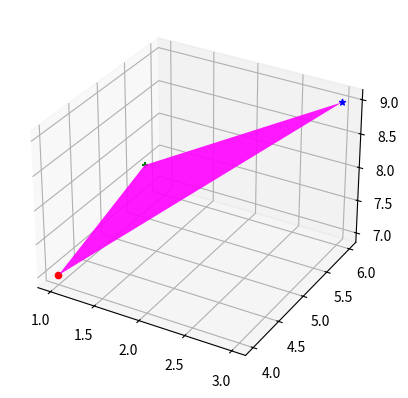

The matplotlib source for this figure:
import matplotlib.pyplot as plt
from mpl_toolkits.mplot3d import Axes3D
from mpl_toolkits.mplot3d.art3d import Poly3DCollection

# coordenadas dos pontos
x = [1, 2, 3]
y = [4, 4, 6]
z = [7, 9, 9]
x.append(x[0])
y.append(y[0])
z.append(z[0])

# símbolos para cada ponto
symbols = ['o', '+', '*']

# cores para cada ponto
colors = ['r', 'g', 'b']

# cria uma figura com um eixo 3D
fig = plt.figure()
ax = fig.add_subplot(111, projection='3d')

# adiciona os pontos com símbolos e cores diferentes
for i in range(3):
    ax.scatter(x[i], y[i], z[i], marker=symbols[i], color=colors[i])

# cria uma lista de vértices para formar o polígono
verts = [(x[i], y[i], z[i]) for i in range(3)]

# cria uma instância de Poly3DCollection a partir dos vértices
poly = Poly3DCollection([verts], alpha=0.9, facecolor='magenta')

# adiciona a instância de Poly3DCollection ao eixo 3D
ax.add_collection3d(poly)

# mostra o gráfico
plt.show()
